35-way image classification set "dataset" from GitHub (yetaoyu/Genomic-pan-cancer-classification); label vocabulary: ACC, BLCA, BRCA, CESC, CHOL, COAD, coadread, DLBC, ESCA, GBM, gbmlgg, HNSC, KICH, pan-kidney carcinoma, KIRC, KIRP, LAML, LGG, LIHC, LUAD, LUSC, PAAD, PCPG, PRAD, READ, SARC, SKCM, STAD, STES, TGCT, THCA, THYM, UCEC, UCS, UVM.

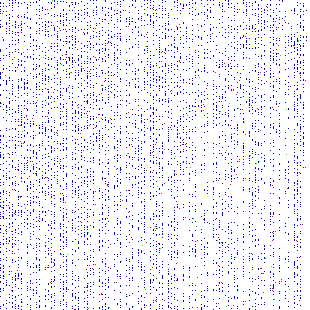
Label: LUAD

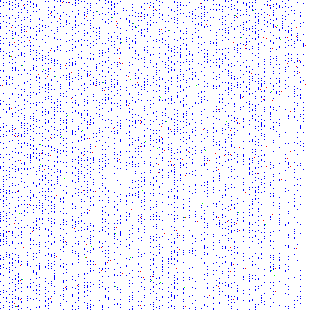
Label: BLCA

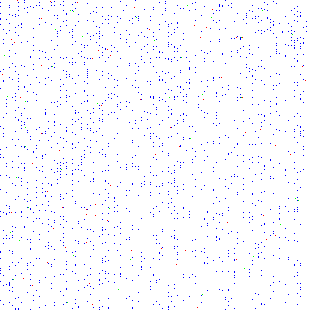
Label: GBM

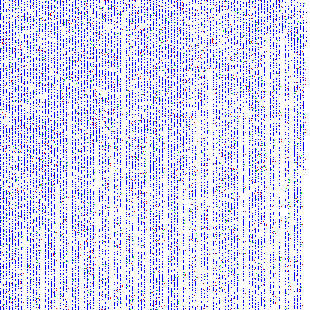
Label: coadread

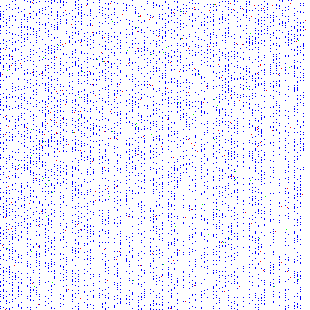
Label: UCEC

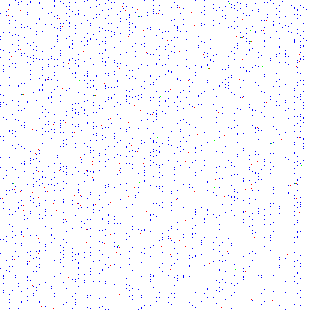
Label: LGG
